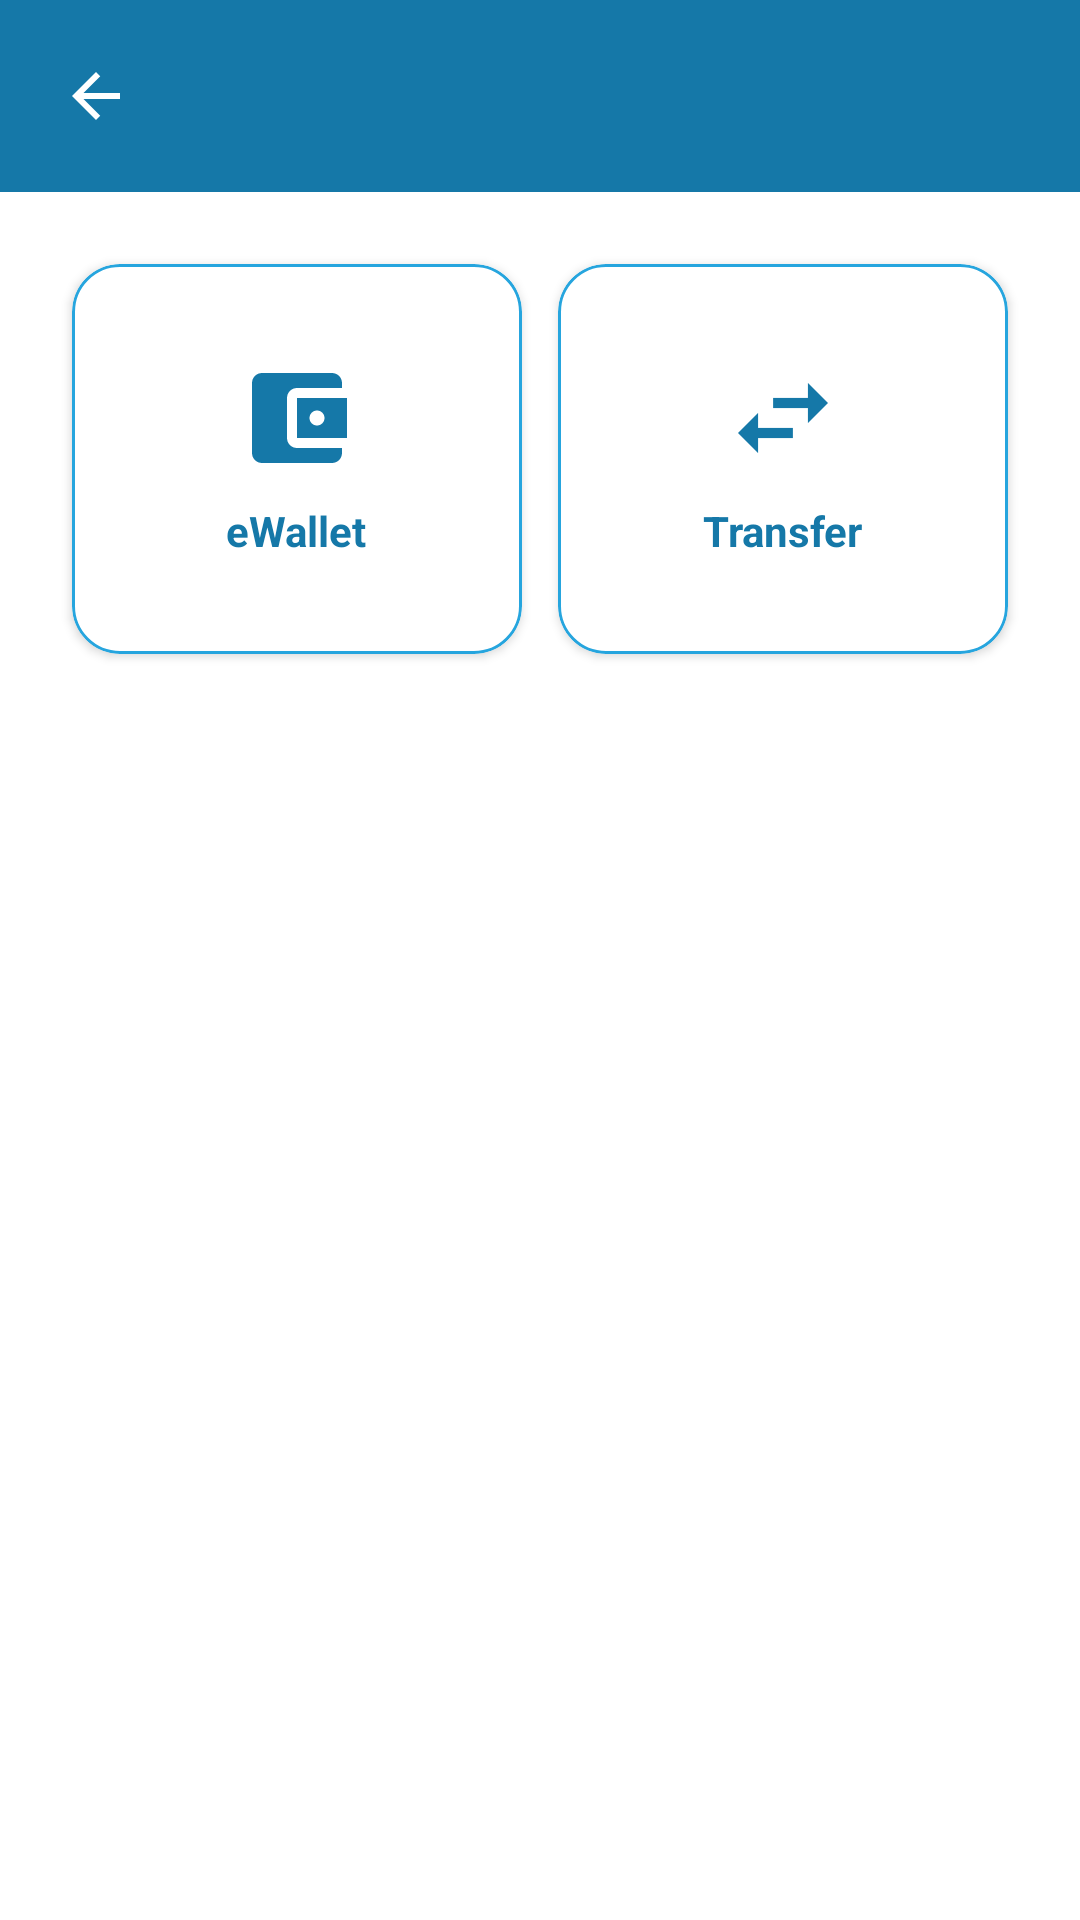

Here is an Android app screen rendered from its layout file. Give the layout XML and the strings, colors and styles it references.
<!-- AndroidManifest.xml: application theme Theme.UneswaBank -->
<!-- res/layout/activity_payment.xml -->
<?xml version="1.0" encoding="utf-8"?>
<LinearLayout xmlns:android="http://schemas.android.com/apk/res/android"
    xmlns:app="http://schemas.android.com/apk/res-auto"
    android:layout_width="match_parent"
    android:layout_height="match_parent"
    android:background="@color/white"
    android:orientation="vertical">

    <include layout="@layout/view_header" />

    <LinearLayout
        android:layout_width="match_parent"
        android:layout_height="wrap_content"
        android:orientation="horizontal"
        android:padding="18dp">

        <com.google.android.material.card.MaterialCardView
            android:id="@+id/tileEwallet"
            style="@style/Uneswa.Tile"
            android:layout_width="0dp"
            android:layout_height="130dp"
            android:layout_margin="6dp"
            android:layout_weight="1">

            <LinearLayout
                android:layout_width="match_parent"
                android:layout_height="match_parent"
                android:gravity="center"
                android:orientation="vertical">

                <ImageView
                    android:layout_width="40dp"
                    android:layout_height="40dp"
                    android:importantForAccessibility="no"
                    android:src="@drawable/ic_ewallet" />

                <TextView
                    android:layout_width="wrap_content"
                    android:layout_height="wrap_content"
                    android:layout_marginTop="8dp"
                    android:text="eWallet"
                    android:textColor="@color/uneswa_blue_dark"
                    android:textSize="14sp"
                    android:textStyle="bold" />
            </LinearLayout>
        </com.google.android.material.card.MaterialCardView>

        <com.google.android.material.card.MaterialCardView
            android:id="@+id/tileTransfer"
            style="@style/Uneswa.Tile"
            android:layout_width="0dp"
            android:layout_height="130dp"
            android:layout_margin="6dp"
            android:layout_weight="1">

            <LinearLayout
                android:layout_width="match_parent"
                android:layout_height="match_parent"
                android:gravity="center"
                android:orientation="vertical">

                <ImageView
                    android:layout_width="40dp"
                    android:layout_height="40dp"
                    android:importantForAccessibility="no"
                    android:src="@drawable/ic_transfer" />

                <TextView
                    android:layout_width="wrap_content"
                    android:layout_height="wrap_content"
                    android:layout_marginTop="8dp"
                    android:text="Transfer"
                    android:textColor="@color/uneswa_blue_dark"
                    android:textSize="14sp"
                    android:textStyle="bold" />
            </LinearLayout>
        </com.google.android.material.card.MaterialCardView>
    </LinearLayout>
</LinearLayout>
<!-- res/layout/view_header.xml (included above) -->
<?xml version="1.0" encoding="utf-8"?>
<LinearLayout xmlns:android="http://schemas.android.com/apk/res/android"
    android:layout_width="match_parent"
    android:layout_height="wrap_content"
    android:background="@color/uneswa_blue_dark"
    android:gravity="center_vertical"
    android:orientation="horizontal"
    android:paddingStart="8dp"
    android:paddingTop="8dp"
    android:paddingEnd="8dp"
    android:paddingBottom="8dp">

    <ImageButton
        android:id="@+id/btnBack"
        android:layout_width="48dp"
        android:layout_height="48dp"
        android:background="?attr/selectableItemBackgroundBorderless"
        android:contentDescription="Back"
        android:src="@drawable/ic_back" />

    <TextView
        android:id="@+id/tvTitle"
        android:layout_width="wrap_content"
        android:layout_height="wrap_content"
        android:layout_marginStart="8dp"
        android:textColor="@color/white"
        android:textSize="20sp"
        android:textStyle="bold" />
</LinearLayout>
<!-- resources referenced by this layout -->
<resources>
  <color name="uneswa_blue_dark">#1578A8</color>
  <color name="white">#FFFFFFFF</color>
  <!-- drawable ic_back (drawable) -->
  <vector xmlns:android="http://schemas.android.com/apk/res/android"
      android:width="24dp"
      android:height="24dp"
      android:tint="@color/white"
      android:viewportWidth="24"
      android:viewportHeight="24">
      <path
          android:fillColor="@android:color/white"
          android:pathData="M20,11H7.83l5.59,-5.59L12,4l-8,8 8,8 1.41,-1.41L7.83,13H20v-2z" />
  </vector>
  <!-- drawable ic_ewallet (drawable) -->
  <vector xmlns:android="http://schemas.android.com/apk/res/android"
      android:width="24dp"
      android:height="24dp"
      android:tint="@color/uneswa_blue_dark"
      android:viewportWidth="24"
      android:viewportHeight="24">
      <path
          android:fillColor="@android:color/white"
          android:pathData="M21,18v1c0,1.1 -0.9,2 -2,2H5c-1.11,0 -2,-0.9 -2,-2V5c0,-1.1 0.89,-2 2,-2h14c1.1,0 2,0.9 2,2v1h-9c-1.11,0 -2,0.9 -2,2v8c0,1.1 0.89,2 2,2h9zM12,16h10V8H12v8zM16,13.5c-0.83,0 -1.5,-0.67 -1.5,-1.5s0.67,-1.5 1.5,-1.5 1.5,0.67 1.5,1.5 -0.67,1.5 -1.5,1.5z" />
  </vector>
  <!-- drawable ic_transfer (drawable) -->
  <vector xmlns:android="http://schemas.android.com/apk/res/android"
      android:width="24dp"
      android:height="24dp"
      android:tint="@color/uneswa_blue_dark"
      android:viewportWidth="24"
      android:viewportHeight="24">
      <path
          android:fillColor="@android:color/white"
          android:pathData="M6.99,11L3,15l3.99,4v-3H14v-2H6.99v-3zM21,9l-3.99,-4v3H10v2h7.01v3L21,9z" />
  </vector>
  <style name="Uneswa.Tile" parent="Uneswa.Card">
          <item name="android:clickable">true</item>
          <item name="android:focusable">true</item>
      </style>
  <style name="Theme.UneswaBank" parent="Theme.MaterialComponents.Light.NoActionBar">
          <item name="colorPrimary">@color/uneswa_blue_dark</item>
          <item name="colorPrimaryVariant">@color/uneswa_blue_dark</item>
          <item name="colorOnPrimary">@color/white</item>
          <item name="colorSecondary">@color/uneswa_yellow</item>
          <item name="colorOnSecondary">@color/uneswa_ink</item>
          <item name="android:statusBarColor">@color/white</item>
          <item name="android:windowLightStatusBar">true</item>
          <item name="android:windowBackground">@color/white</item>
      </style>
  <style name="Uneswa.Card" parent="Widget.MaterialComponents.CardView">
          <item name="cardCornerRadius">16dp</item>
          <item name="cardElevation">2dp</item>
          <item name="cardBackgroundColor">@color/white</item>
          <item name="strokeColor">@color/uneswa_blue</item>
          <item name="strokeWidth">1dp</item>
      </style>
  <color name="uneswa_yellow">#F5EB50</color>
  <color name="uneswa_ink">#1F2933</color>
  <color name="uneswa_blue">#26A5DE</color>
</resources>
